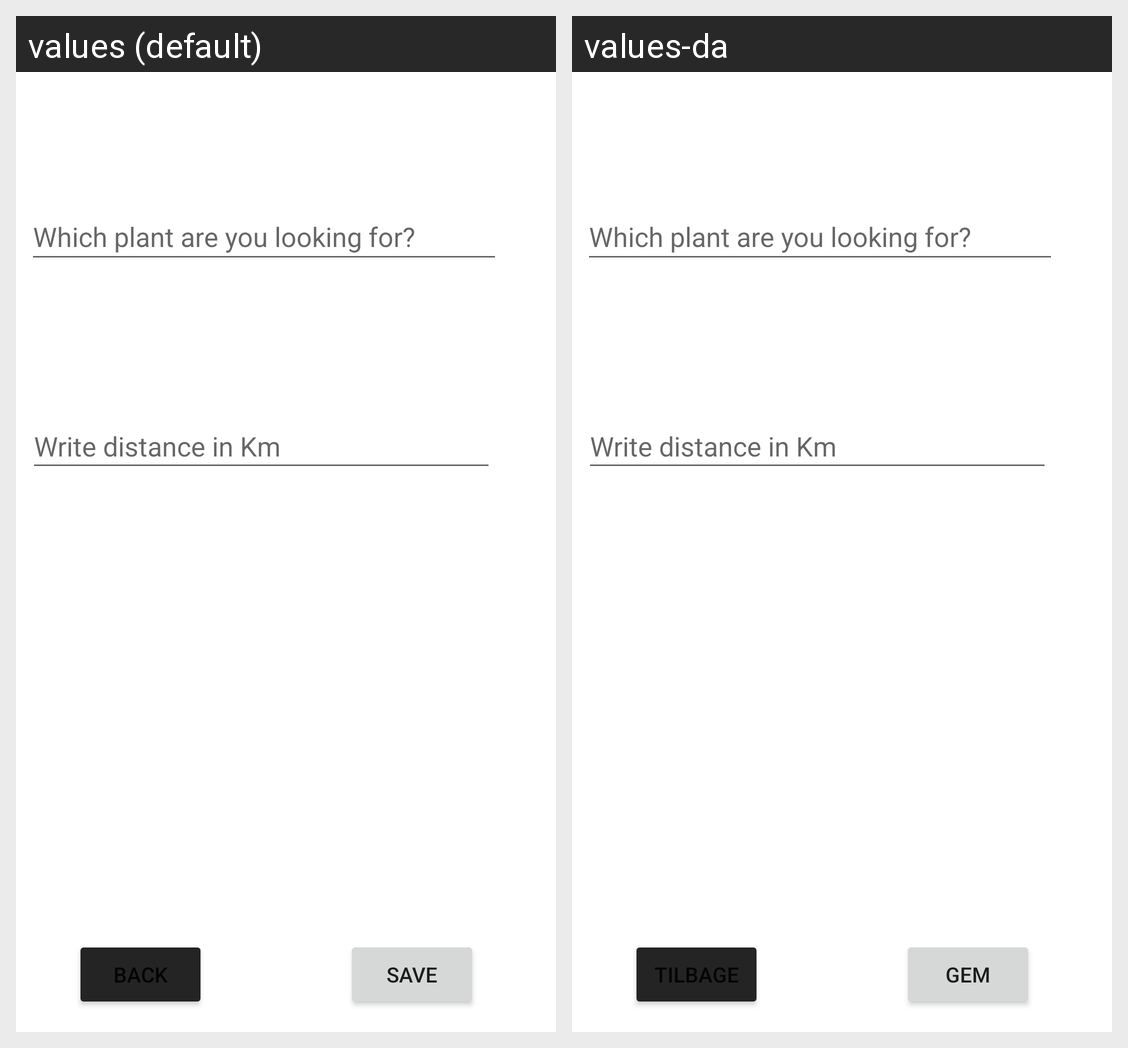

The Android screen above is rendered under two locales of the same app. Produce the string resources it draws, with the default and per-locale values.
Android screen res/layout/fragment_mywish_add.xml rendered under 2 locales, left to right: values (default), values-da. Device: Nexus 5 (rendered at 1080×1920; each locale shown at half size, 540×960, under a caption strip naming it); theme Theme.PlantSwap.
Strings drawn on this screen, with the default value and each locale's value (text and hints the layout hard-codes, and strings that could not be matched under every locale, appear in the picture but are not listed):

btn_back
  values: Back
  values-da: Tilbage

btn_save
  values: Save
  values-da: Gem
